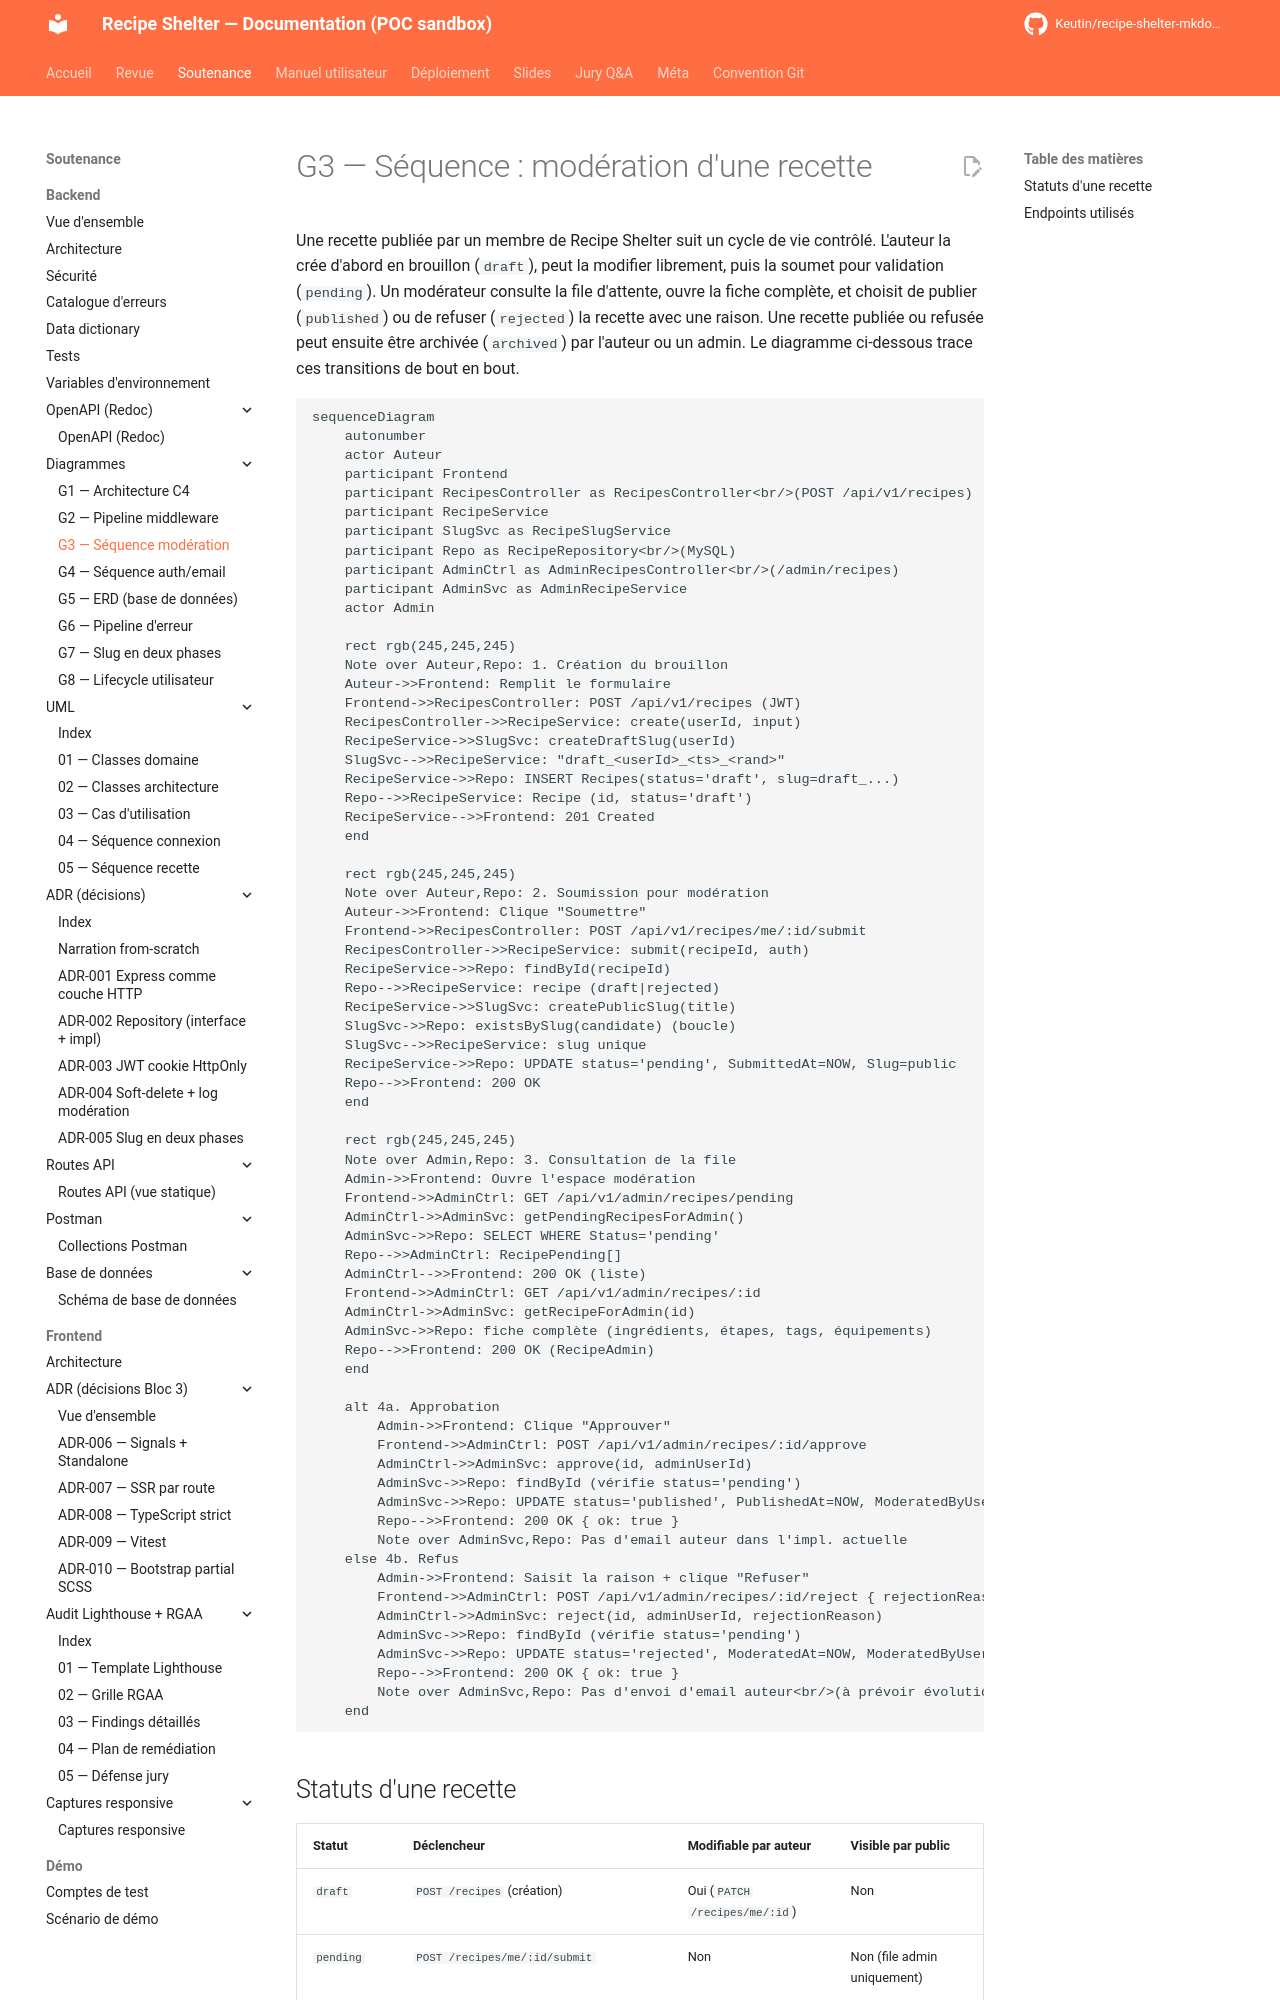

repository: Keutin/recipe-shelter-mkdocs-poc · page: soutenance/backend/diagrams/g3-sequence-moderation/index.html · generator: mkdocs

# G3 — Séquence : modération d'une recette

Une recette publiée par un membre de Recipe Shelter suit un cycle de vie contrôlé. L'auteur la crée d'abord en brouillon (`draft`), peut la modifier librement, puis la soumet pour validation (`pending`). Un modérateur consulte la file d'attente, ouvre la fiche complète, et choisit de publier (`published`) ou de refuser (`rejected`) la recette avec une raison. Une recette publiée ou refusée peut ensuite être archivée (`archived`) par l'auteur ou un admin. Le diagramme ci-dessous trace ces transitions de bout en bout.

```mermaid
sequenceDiagram
    autonumber
    actor Auteur
    participant Frontend
    participant RecipesController as RecipesController<br/>(POST /api/v1/recipes)
    participant RecipeService
    participant SlugSvc as RecipeSlugService
    participant Repo as RecipeRepository<br/>(MySQL)
    participant AdminCtrl as AdminRecipesController<br/>(/admin/recipes)
    participant AdminSvc as AdminRecipeService
    actor Admin

    rect rgb(245,245,245)
    Note over Auteur,Repo: 1. Création du brouillon
    Auteur->>Frontend: Remplit le formulaire
    Frontend->>RecipesController: POST /api/v1/recipes (JWT)
    RecipesController->>RecipeService: create(userId, input)
    RecipeService->>SlugSvc: createDraftSlug(userId)
    SlugSvc-->>RecipeService: "draft_<userId>_<ts>_<rand>"
    RecipeService->>Repo: INSERT Recipes(status='draft', slug=draft_...)
    Repo-->>RecipeService: Recipe (id, status='draft')
    RecipeService-->>Frontend: 201 Created
    end

    rect rgb(245,245,245)
    Note over Auteur,Repo: 2. Soumission pour modération
    Auteur->>Frontend: Clique "Soumettre"
    Frontend->>RecipesController: POST /api/v1/recipes/me/:id/submit
    RecipesController->>RecipeService: submit(recipeId, auth)
    RecipeService->>Repo: findById(recipeId)
    Repo-->>RecipeService: recipe (draft|rejected)
    RecipeService->>SlugSvc: createPublicSlug(title)
    SlugSvc->>Repo: existsBySlug(candidate) (boucle)
    SlugSvc-->>RecipeService: slug unique
    RecipeService->>Repo: UPDATE status='pending', SubmittedAt=NOW, Slug=public
    Repo-->>Frontend: 200 OK
    end

    rect rgb(245,245,245)
    Note over Admin,Repo: 3. Consultation de la file
    Admin->>Frontend: Ouvre l'espace modération
    Frontend->>AdminCtrl: GET /api/v1/admin/recipes/pending
    AdminCtrl->>AdminSvc: getPendingRecipesForAdmin()
    AdminSvc->>Repo: SELECT WHERE Status='pending'
    Repo-->>AdminCtrl: RecipePending[]
    AdminCtrl-->>Frontend: 200 OK (liste)
    Frontend->>AdminCtrl: GET /api/v1/admin/recipes/:id
    AdminCtrl->>AdminSvc: getRecipeForAdmin(id)
    AdminSvc->>Repo: fiche complète (ingrédients, étapes, tags, équipements)
    Repo-->>Frontend: 200 OK (RecipeAdmin)
    end
